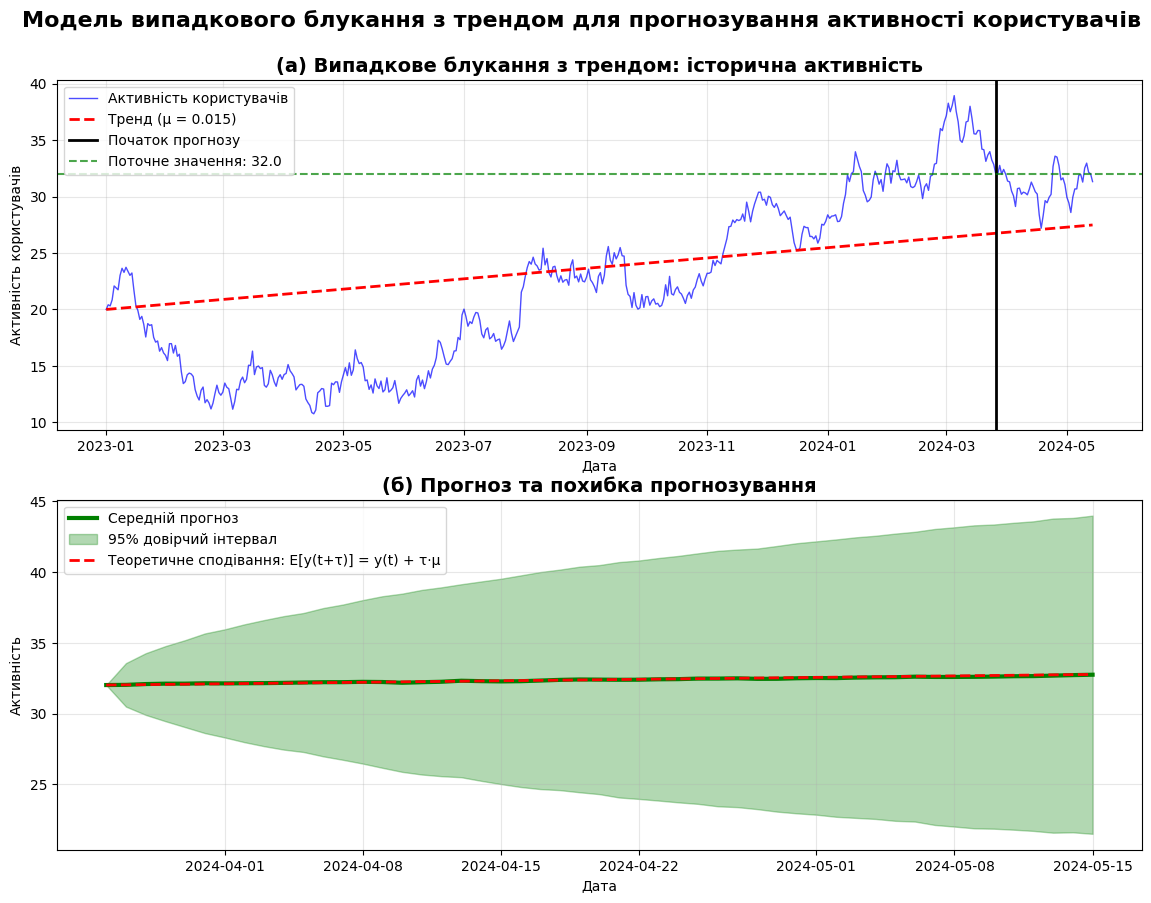
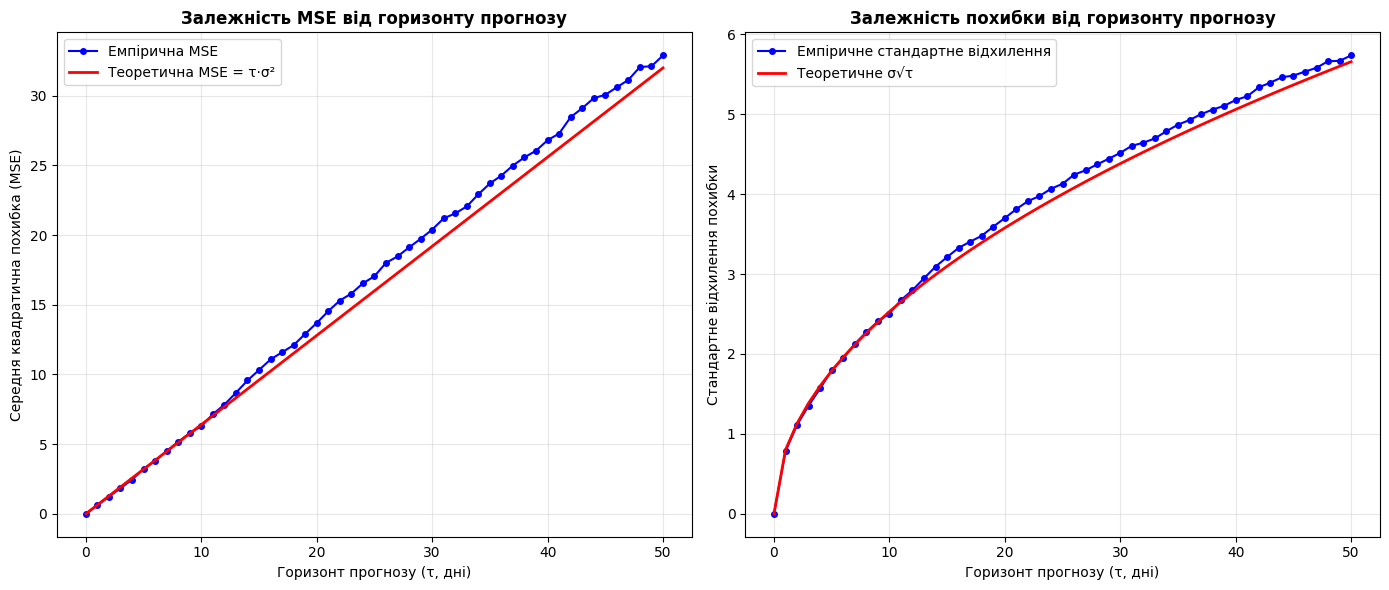

The matplotlib source for these figures, in order:
import numpy as np
import pandas as pd
import matplotlib.pyplot as plt
from scipy import stats

# Налаштування стилю
plt.style.use('default')
plt.rcParams['font.family'] = 'DejaVu Sans'

# === ПАРАМЕТРИ МОДЕЛІ ===
np.random.seed(42)
n = 500
trend = 0.015  # Сталий тренд (щоденне зростання активності)
volatility = 0.8  # Волатильність
initial_value = 20  # Початкова активність

# === ГЕНЕРАЦІЯ ДАНИХ ===
dates = pd.date_range(start='2023-01-01', periods=n, freq='D')
y = [initial_value]
for t in range(1, n):
    y_t = y[t-1] + trend + np.random.normal(0, volatility)
    y.append(y_t)

df = pd.DataFrame({
    'Дата': dates,
    'Активність': y,
    'Тренд': initial_value + trend * np.arange(n)
})

# === ПАРАМЕТРИ ПРОГНОЗУ ===
current_time = 450  # Поточний момент для прогнозу
forecast_horizon = 50  # Прогноз на 50 днів
current_value = df['Активність'].iloc[current_time]

# === ФУНКЦІЯ ПРОГНОЗУ ===
def random_walk_forecast(current_val, horizon, trend_param, vol, n_sim=1000):
    forecasts = []
    for _ in range(n_sim):
        forecast_vals = [current_val]
        for t in range(1, horizon + 1):
            next_val = forecast_vals[t-1] + trend_param + np.random.normal(0, vol)
            forecast_vals.append(next_val)
        forecasts.append(forecast_vals)
    return np.array(forecasts)

# Генерація прогнозів
forecasts = random_walk_forecast(current_value, forecast_horizon, trend, volatility)
mean_forecast = forecasts.mean(axis=0)
std_forecast = forecasts.std(axis=0)

# Теоретичні значення
horizons = np.arange(forecast_horizon + 1)
theoretical_mean = current_value + trend * horizons
theoretical_variance = volatility**2 * horizons
theoretical_std = np.sqrt(theoretical_variance)

# === ВІЗУАЛІЗАЦІЯ ===
fig, (ax1, ax2) = plt.subplots(2, 1, figsize=(14, 10))
fig.suptitle('Модель випадкового блукання з трендом для прогнозування активності користувачів',
             fontsize=16, fontweight='bold', y=0.95)

# === ГРАФІК 1: ВИПАДКОВЕ БЛУКАННЯ З ТРЕНДОМ ===
ax1.plot(df['Дата'], df['Активність'], 'b-', alpha=0.7, linewidth=1, label='Активність користувачів')
ax1.plot(df['Дата'], df['Тренд'], 'r--', linewidth=2, label=f'Тренд (μ = {trend:.3f})')

# Позначка початку прогнозу
forecast_start = df['Дата'].iloc[current_time]
ax1.axvline(x=forecast_start, color='black', linestyle='-', linewidth=2, label='Початок прогнозу')
ax1.axhline(y=current_value, color='green', linestyle='--', alpha=0.7, label=f'Поточне значення: {current_value:.1f}')

ax1.set_title('(а) Випадкове блукання з трендом: історична активність', fontsize=14, fontweight='bold')
ax1.set_xlabel('Дата')
ax1.set_ylabel('Активність користувачів')
ax1.legend(loc='upper left')
ax1.grid(True, alpha=0.3)

# === ГРАФІК 2: ПРОГНОЗ ТА ПОХИБКА ===
forecast_dates = pd.date_range(start=forecast_start, periods=forecast_horizon + 1, freq='D')

# Прогноз та довірчі інтервали
ax2.plot(forecast_dates, mean_forecast, 'g-', linewidth=3, label='Середній прогноз')
ax2.fill_between(forecast_dates,
                mean_forecast - 1.96 * std_forecast,
                mean_forecast + 1.96 * std_forecast,
                alpha=0.3, color='green', label='95% довірчий інтервал')

# Теоретичне сподівання
ax2.plot(forecast_dates, theoretical_mean, 'r--', linewidth=2,
         label=f'Теоретичне сподівання: E[y(t+τ)] = y(t) + τ·μ')

ax2.set_title('(б) Прогноз та похибка прогнозування', fontsize=14, fontweight='bold')
ax2.set_xlabel('Дата')
ax2.set_ylabel('Активність')
ax2.legend(loc='upper left')
ax2.grid(True, alpha=0.3)

# Додаткові графіки для аналізу похибки
fig2, (ax3, ax4) = plt.subplots(1, 2, figsize=(14, 6))


# === ГРАФІК 3: СЕРЕДНЯ КВАДРАТИЧНА ПОХИБКА ===
mse_empirical = std_forecast**2
mse_theoretical = theoretical_variance

ax3.plot(horizons, mse_empirical, 'bo-', markersize=4, label='Емпірична MSE')
ax3.plot(horizons, mse_theoretical, 'r-', linewidth=2, label='Теоретична MSE = τ·σ²')
ax3.set_xlabel('Горизонт прогнозу (τ, дні)')
ax3.set_ylabel('Середня квадратична похибка (MSE)')
ax3.set_title('Залежність MSE від горизонту прогнозу', fontsize=12, fontweight='bold')
ax3.legend()
ax3.grid(True, alpha=0.3)

# === ГРАФІК 4: СТАНДАРТНЕ ВІДХИЛЕННЯ ПОХИБКИ ===
ax4.plot(horizons, std_forecast, 'bo-', markersize=4, label='Емпіричне стандартне відхилення')
ax4.plot(horizons, theoretical_std, 'r-', linewidth=2, label='Теоретичне σ√τ')
ax4.set_xlabel('Горизонт прогнозу (τ, дні)')
ax4.set_ylabel('Стандартне відхилення похибки')
ax4.set_title('Залежність похибки від горизонту прогнозу', fontsize=12, fontweight='bold')
ax4.legend()
ax4.grid(True, alpha=0.3)

plt.tight_layout()
plt.show()
